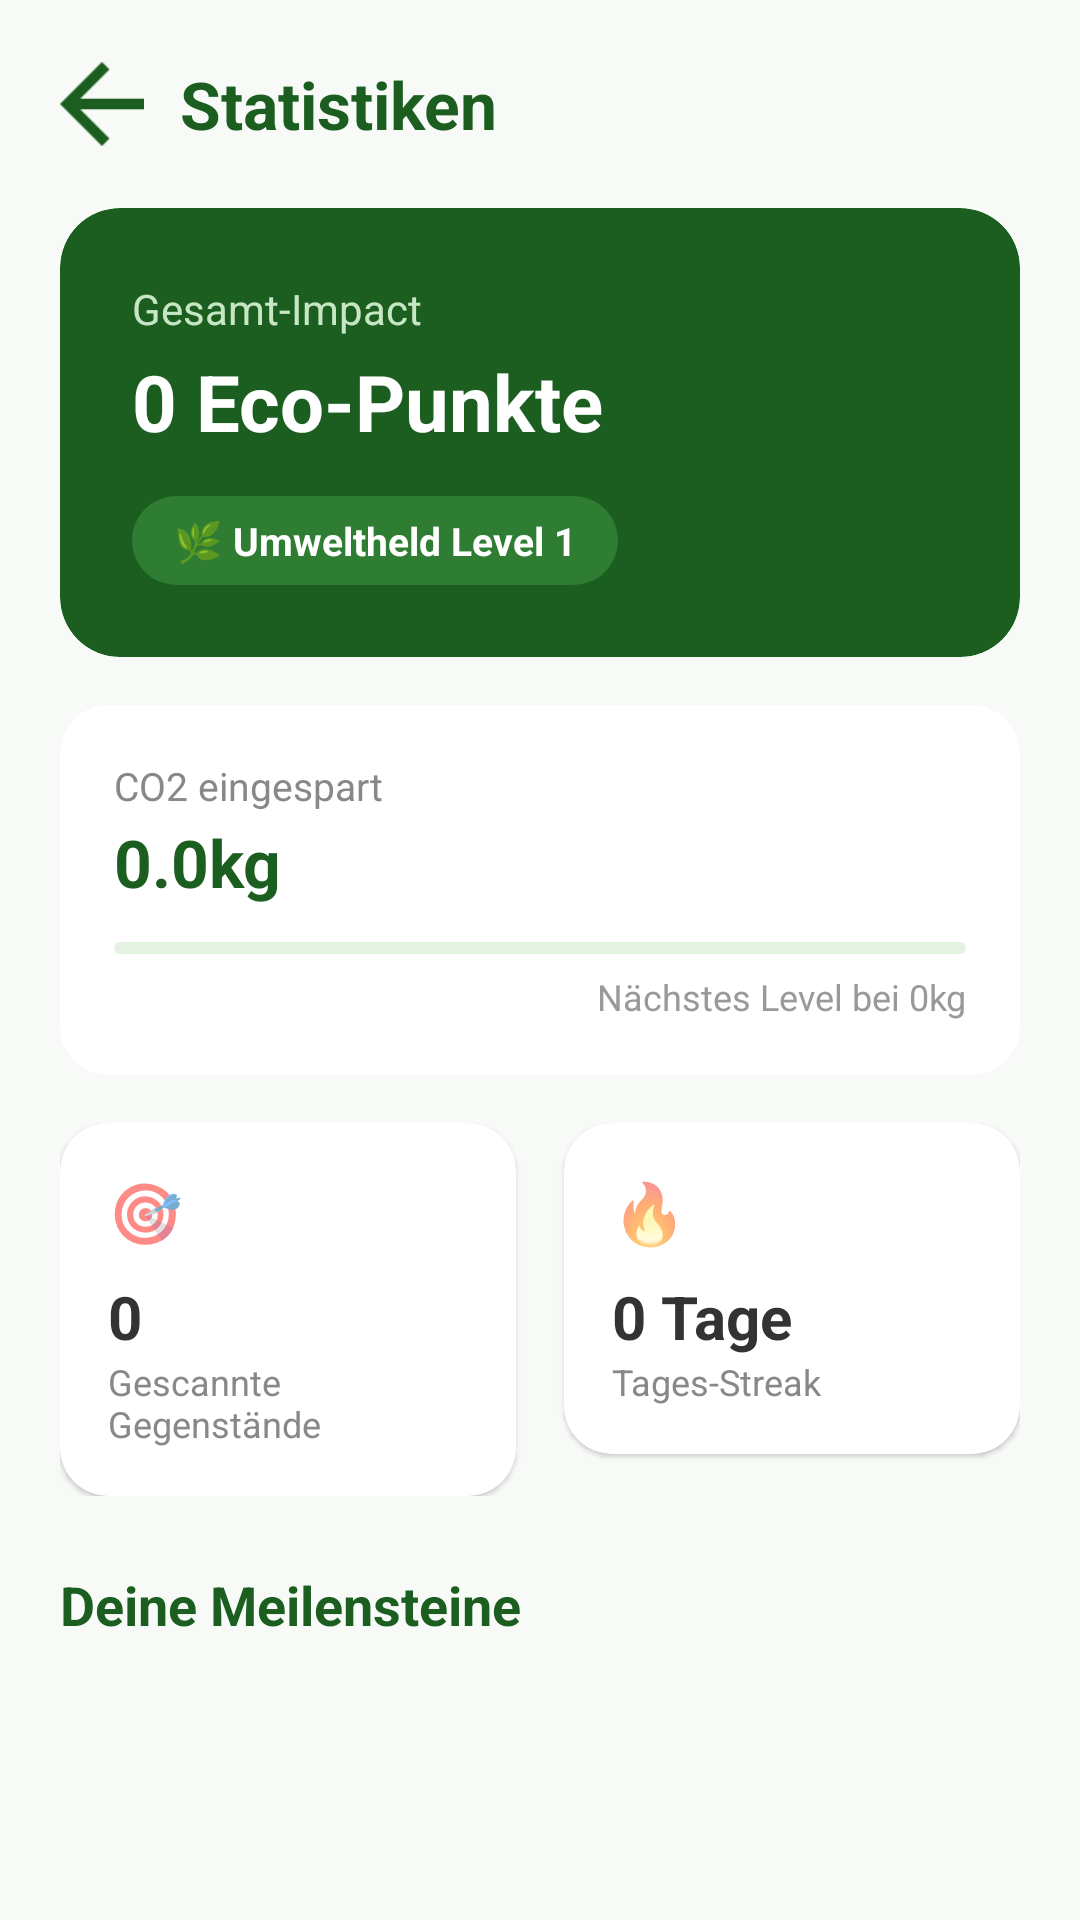

Write the Android layout XML for this screen, with the resource values it uses.
<!-- AndroidManifest.xml: application theme Theme.HelloWorld -->
<!-- res/layout/fragment_statistik.xml -->
<?xml version="1.0" encoding="utf-8"?>
<ScrollView xmlns:android="http://schemas.android.com/apk/res/android"
    xmlns:app="http://schemas.android.com/apk/res-auto"
    android:layout_width="match_parent"
    android:layout_height="match_parent"
    android:background="#F7FAF7"
    android:fillViewport="true">

    <androidx.constraintlayout.widget.ConstraintLayout
        android:layout_width="match_parent"
        android:layout_height="wrap_content"
        android:padding="20dp">

        <ImageView
            android:id="@+id/iv_back"
            android:layout_width="28dp"
            android:layout_height="28dp"
            android:src="@drawable/back_arrow_icon"
            android:background="?attr/selectableItemBackgroundBorderless"
            app:tint="#1B5E20"
            android:contentDescription="Zurück"
            app:layout_constraintStart_toStartOf="parent"
            app:layout_constraintTop_toTopOf="parent"
            app:layout_constraintBottom_toBottomOf="@id/tv_title" />

        <TextView
            android:id="@+id/tv_title"
            android:layout_width="wrap_content"
            android:layout_height="wrap_content"
            android:layout_marginStart="12dp"
            android:text="Statistiken"
            android:textColor="#1B5E20"
            android:textSize="22sp"
            android:textStyle="bold"
            app:layout_constraintStart_toEndOf="@id/iv_back"
            app:layout_constraintTop_toTopOf="parent" />

        <androidx.cardview.widget.CardView
            android:id="@+id/card_gesamt_impact"
            android:layout_width="match_parent"
            android:layout_height="wrap_content"
            android:layout_marginTop="20dp"
            app:cardCornerRadius="20dp"
            app:cardElevation="0dp"
            app:cardBackgroundColor="#1B5E20"
            app:layout_constraintTop_toBottomOf="@id/tv_title">

            <LinearLayout
                android:layout_width="match_parent"
                android:layout_height="wrap_content"
                android:orientation="vertical"
                android:padding="24dp">

                <TextView
                    android:layout_width="wrap_content"
                    android:layout_height="wrap_content"
                    android:text="Gesamt-Impact"
                    android:textColor="#C7E6C4"
                    android:textSize="14sp" />

                <TextView
                    android:id="@+id/tv_eco_punkte"
                    android:layout_width="wrap_content"
                    android:layout_height="wrap_content"
                    android:layout_marginTop="4dp"
                    android:text="0 Eco-Punkte"
                    android:textColor="@android:color/white"
                    android:textStyle="bold"
                    android:textSize="26sp" />

                <TextView
                    android:id="@+id/tv_level_badge"
                    android:layout_width="wrap_content"
                    android:layout_height="wrap_content"
                    android:layout_marginTop="14dp"
                    android:background="@drawable/bg_pill_green"
                    android:backgroundTint="#2E7D32"
                    android:paddingHorizontal="14dp"
                    android:paddingVertical="6dp"
                    android:text="🌿 Umweltheld Level 1"
                    android:textColor="@android:color/white"
                    android:textSize="13sp"
                    android:textStyle="bold" />
            </LinearLayout>
        </androidx.cardview.widget.CardView>

        <androidx.cardview.widget.CardView
            android:id="@+id/card_co2"
            android:layout_width="match_parent"
            android:layout_height="wrap_content"
            android:layout_marginTop="16dp"
            app:cardCornerRadius="16dp"
            app:cardElevation="1dp"
            app:cardBackgroundColor="@android:color/white"
            app:layout_constraintTop_toBottomOf="@id/card_gesamt_impact">

            <LinearLayout
                android:layout_width="match_parent"
                android:layout_height="wrap_content"
                android:orientation="vertical"
                android:padding="18dp">

                <TextView
                    android:layout_width="wrap_content"
                    android:layout_height="wrap_content"
                    android:text="CO2 eingespart"
                    android:textColor="#888888"
                    android:textSize="13sp" />

                <TextView
                    android:id="@+id/tv_co2_wert"
                    android:layout_width="wrap_content"
                    android:layout_height="wrap_content"
                    android:layout_marginTop="2dp"
                    android:text="0.0kg"
                    android:textColor="#1B5E20"
                    android:textStyle="bold"
                    android:textSize="22sp" />

                <com.google.android.material.progressindicator.LinearProgressIndicator
                    android:id="@+id/progress_co2"
                    android:layout_width="match_parent"
                    android:layout_height="wrap_content"
                    android:layout_marginTop="12dp"
                    app:indicatorColor="#1B5E20"
                    app:trackColor="#E3F2E1"
                    app:trackCornerRadius="6dp"
                    android:max="100"
                    android:progress="0" />

                <TextView
                    android:id="@+id/tv_naechstes_level"
                    android:layout_width="match_parent"
                    android:layout_height="wrap_content"
                    android:layout_marginTop="6dp"
                    android:gravity="end"
                    android:text="Nächstes Level bei 0kg"
                    android:textColor="#999999"
                    android:textSize="12sp" />
            </LinearLayout>
        </androidx.cardview.widget.CardView>

        <LinearLayout
            android:id="@+id/layout_stats_row"
            android:layout_width="match_parent"
            android:layout_height="wrap_content"
            android:orientation="horizontal"
            android:layout_marginTop="16dp"
            app:layout_constraintStart_toStartOf="parent"
            app:layout_constraintEnd_toEndOf="parent"
            app:layout_constraintTop_toBottomOf="@id/card_co2">

            <androidx.cardview.widget.CardView
                android:layout_width="0dp"
                android:layout_height="wrap_content"
                android:layout_weight="1"
                android:layout_marginEnd="8dp"
                app:cardCornerRadius="16dp"
                app:cardElevation="1dp"
                app:cardBackgroundColor="@android:color/white">

                <LinearLayout
                    android:layout_width="match_parent"
                    android:layout_height="wrap_content"
                    android:orientation="vertical"
                    android:padding="16dp">

                    <TextView
                        android:layout_width="wrap_content"
                        android:layout_height="wrap_content"
                        android:text="🎯"
                        android:textSize="20sp"
                        android:layout_marginBottom="8dp" />

                    <TextView
                        android:id="@+id/tv_gescannt"
                        android:layout_width="wrap_content"
                        android:layout_height="wrap_content"
                        android:text="0"
                        android:textColor="#333333"
                        android:textStyle="bold"
                        android:textSize="20sp" />

                    <TextView
                        android:layout_width="wrap_content"
                        android:layout_height="wrap_content"
                        android:text="Gescannte Gegenstände"
                        android:textColor="#888888"
                        android:textSize="12sp" />
                </LinearLayout>
            </androidx.cardview.widget.CardView>

            <androidx.cardview.widget.CardView
                android:layout_width="0dp"
                android:layout_height="wrap_content"
                android:layout_weight="1"
                android:layout_marginStart="8dp"
                app:cardCornerRadius="16dp"
                app:cardElevation="1dp"
                app:cardBackgroundColor="@android:color/white">

                <LinearLayout
                    android:layout_width="match_parent"
                    android:layout_height="wrap_content"
                    android:orientation="vertical"
                    android:padding="16dp">

                    <TextView
                        android:layout_width="wrap_content"
                        android:layout_height="wrap_content"
                        android:text="🔥"
                        android:textSize="20sp"
                        android:layout_marginBottom="8dp" />

                    <TextView
                        android:id="@+id/tv_streak"
                        android:layout_width="wrap_content"
                        android:layout_height="wrap_content"
                        android:text="0 Tage"
                        android:textColor="#333333"
                        android:textStyle="bold"
                        android:textSize="20sp" />

                    <TextView
                        android:layout_width="wrap_content"
                        android:layout_height="wrap_content"
                        android:text="Tages-Streak"
                        android:textColor="#888888"
                        android:textSize="12sp" />
                </LinearLayout>
            </androidx.cardview.widget.CardView>
        </LinearLayout>

        <TextView
            android:layout_width="wrap_content"
            android:layout_height="wrap_content"
            android:layout_marginTop="24dp"
            android:text="Deine Meilensteine"
            android:textColor="#1B5E20"
            android:textStyle="bold"
            android:textSize="18sp"
            android:id="@+id/tv_meilensteine_header"
            app:layout_constraintStart_toStartOf="parent"
            app:layout_constraintTop_toBottomOf="@id/layout_stats_row" />

        <LinearLayout
            android:id="@+id/container_meilensteine"
            android:layout_width="match_parent"
            android:layout_height="wrap_content"
            android:orientation="vertical"
            android:layout_marginTop="12dp"
            app:layout_constraintStart_toStartOf="parent"
            app:layout_constraintEnd_toEndOf="parent"
            app:layout_constraintTop_toBottomOf="@id/tv_meilensteine_header" />

    </androidx.constraintlayout.widget.ConstraintLayout>
</ScrollView>
<!-- resources referenced by this layout -->
<resources>
  <!-- drawable back_arrow_icon: png bitmap (drawable, 672 bytes) -->
  <!-- drawable bg_pill_green (drawable) -->
  <?xml version="1.0" encoding="utf-8"?>
  <shape xmlns:android="http://schemas.android.com/apk/res/android"
      android:shape="rectangle">
      <solid android:color="#C7E6C4" />
      <corners android:radius="28dp" />
  </shape>
  <style name="Theme.HelloWorld" parent="Theme.MaterialComponents.DayNight.NoActionBar">
          
          <item name="colorPrimary">@color/primary</item>
          <item name="colorPrimaryVariant">@color/primary</item>
          <item name="colorOnPrimary">@color/white</item>
          
          <item name="colorSecondary">@color/secondary</item>
          <item name="colorSecondaryVariant">@color/secondary</item>
          <item name="colorOnSecondary">@color/neutral</item>
          
          <item name="android:statusBarColor">@color/primary</item>
          
          <item name="android:windowBackground">@color/surface</item>
          <item name="colorSurface">@color/surface</item>
          <item name="colorOnSurface">@color/neutral</item>
      </style>
  <color name="primary">#0C6318</color>
  <color name="white">#FFFFFFFF</color>
  <color name="secondary">#BDEFBE</color>
  <color name="neutral">#181D17</color>
  <color name="surface">#F7FBF0</color>
</resources>
